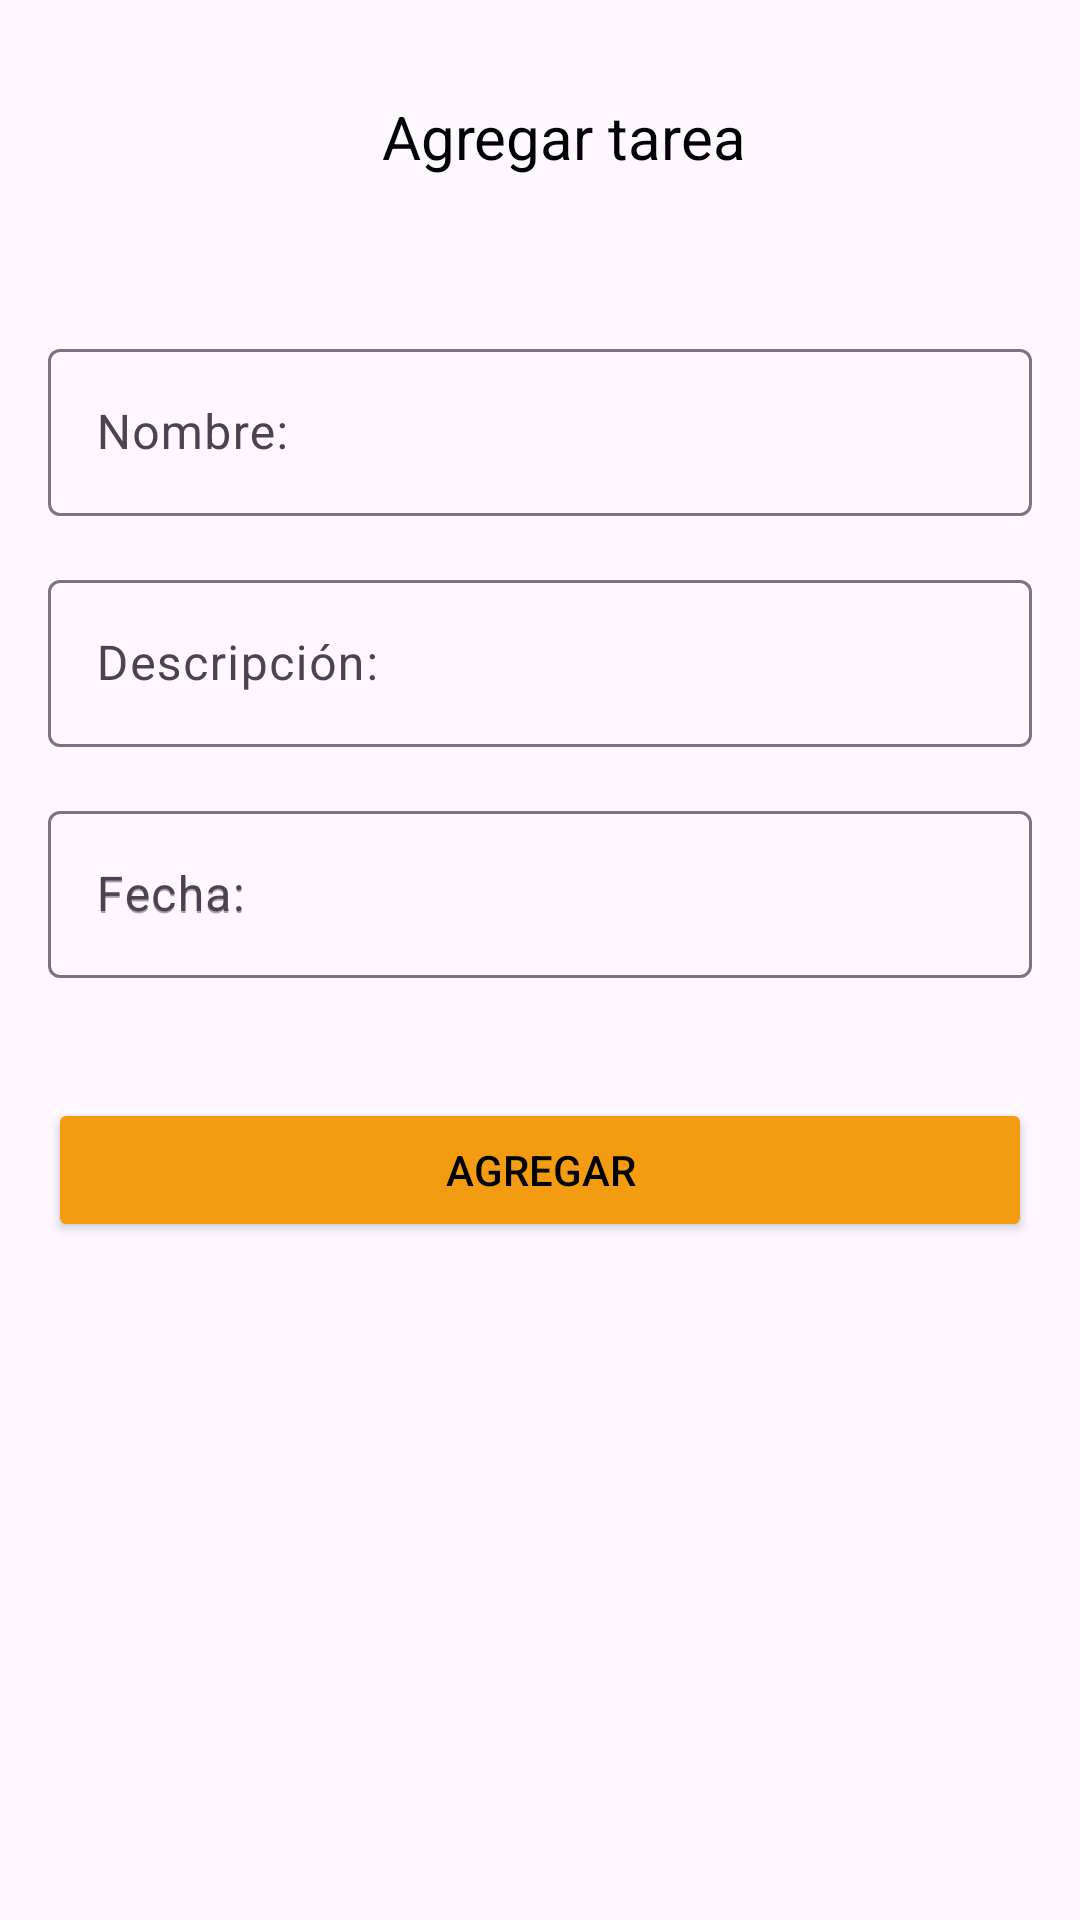

Write the Android layout XML for this screen, with the resource values it uses.
<!-- AndroidManifest.xml: application theme Theme.MeTask -->
<!-- res/layout/fragment_new_task.xml -->
<?xml version="1.0" encoding="utf-8"?>
<androidx.core.widget.NestedScrollView xmlns:android="http://schemas.android.com/apk/res/android"
    xmlns:app="http://schemas.android.com/apk/res-auto"
    xmlns:tools="http://schemas.android.com/tools"
    android:layout_width="match_parent"
    android:layout_height="match_parent"
    tools:context=".view.home.NewTaskFragment">

    <androidx.constraintlayout.widget.ConstraintLayout
        android:layout_width="match_parent"
        android:layout_height="match_parent"
        android:layout_weight="1"
        android:padding="16dp">

        <ImageView
            android:id="@+id/iconFlecha"
            android:layout_width="wrap_content"
            android:layout_height="wrap_content"
            android:layout_marginStart="16dp"
            android:layout_marginTop="16dp"
            android:src="@drawable/baseline_keyboard_arrow_left_24"
            app:layout_constraintStart_toStartOf="parent"
            app:layout_constraintTop_toTopOf="parent" />

        <TextView
            android:id="@+id/title_textView"
            android:layout_width="wrap_content"
            android:layout_height="wrap_content"
            android:layout_marginTop="16dp"
            android:layout_marginBottom="16dp"
            android:text="Agregar tarea"
            android:textSize="20sp"
            android:textColor="@color/black"
            app:layout_constraintEnd_toEndOf="parent"
            app:layout_constraintStart_toEndOf="@+id/iconFlecha"
            app:layout_constraintTop_toTopOf="parent" />

        <com.google.android.material.textfield.TextInputLayout
            android:id="@+id/nombreTAK"
            android:layout_width="match_parent"
            android:layout_height="wrap_content"

            android:layout_marginTop="52dp"
            android:inputType="text"
            app:layout_constraintTop_toBottomOf="@+id/title_textView"
            tools:layout_editor_absoluteX="16dp">

            <com.google.android.material.textfield.TextInputEditText
                android:id="@+id/nombreTIK"
                android:layout_width="match_parent"
                android:layout_height="wrap_content"
                android:layout_marginTop="52dp"
                android:hint="Nombre:"
                tools:layout_editor_absoluteX="16dp" />
        </com.google.android.material.textfield.TextInputLayout>

        <com.google.android.material.textfield.TextInputLayout
            android:id="@+id/descriptionTAK"
            android:layout_width="match_parent"
            android:layout_height="wrap_content"

            android:layout_marginTop="16dp"
            android:inputType="text"
            app:layout_constraintTop_toBottomOf="@+id/nombreTAK"
            tools:layout_editor_absoluteX="16dp">

            <com.google.android.material.textfield.TextInputEditText
                android:id="@+id/descriptionTIK"
                android:layout_width="match_parent"
                android:layout_height="wrap_content"
                android:layout_marginTop="16dp"
                android:hint="Descripción:"
                tools:layout_editor_absoluteX="16dp" />
        </com.google.android.material.textfield.TextInputLayout>

        <com.google.android.material.textfield.TextInputLayout
            android:id="@+id/FechaTAK"
            android:layout_width="match_parent"
            android:layout_height="wrap_content"
            android:layout_marginTop="16dp"
            android:hint="Fecha:"
            app:layout_constraintTop_toBottomOf="@+id/descriptionTAK"
            tools:layout_editor_absoluteX="16dp">

            <com.google.android.material.textfield.TextInputEditText
                android:id="@+id/FechaTIK"
                android:layout_width="match_parent"
                android:layout_height="wrap_content"
                android:layout_marginTop="16dp"
                android:hint="Fecha:"
                android:drawableEnd="@drawable/baseline_calendar_month_24"/>
        </com.google.android.material.textfield.TextInputLayout>

        <Button
            android:id="@+id/button_second"
            android:layout_width="match_parent"
            android:layout_height="wrap_content"
            android:layout_marginTop="40dp"
            android:backgroundTint="@color/orange"
            android:text="Agregar"
            android:textColor="@android:color/black"
            app:layout_constraintBottom_toBottomOf="parent"
            app:layout_constraintEnd_toEndOf="parent"
            app:layout_constraintStart_toStartOf="parent"
            app:layout_constraintTop_toBottomOf="@+id/FechaTAK"
            app:layout_constraintVertical_bias="1.0" />

    </androidx.constraintlayout.widget.ConstraintLayout>
</androidx.core.widget.NestedScrollView>
<!-- resources referenced by this layout -->
<resources>
  <color name="black">#FF000000</color>
  <color name="orange">#f39c12</color>
  <style name="Theme.MeTask" parent="Base.Theme.MeTask" />
  <style name="Base.Theme.MeTask" parent="Theme.Material3.DayNight.NoActionBar">
          
          
      </style>
</resources>
